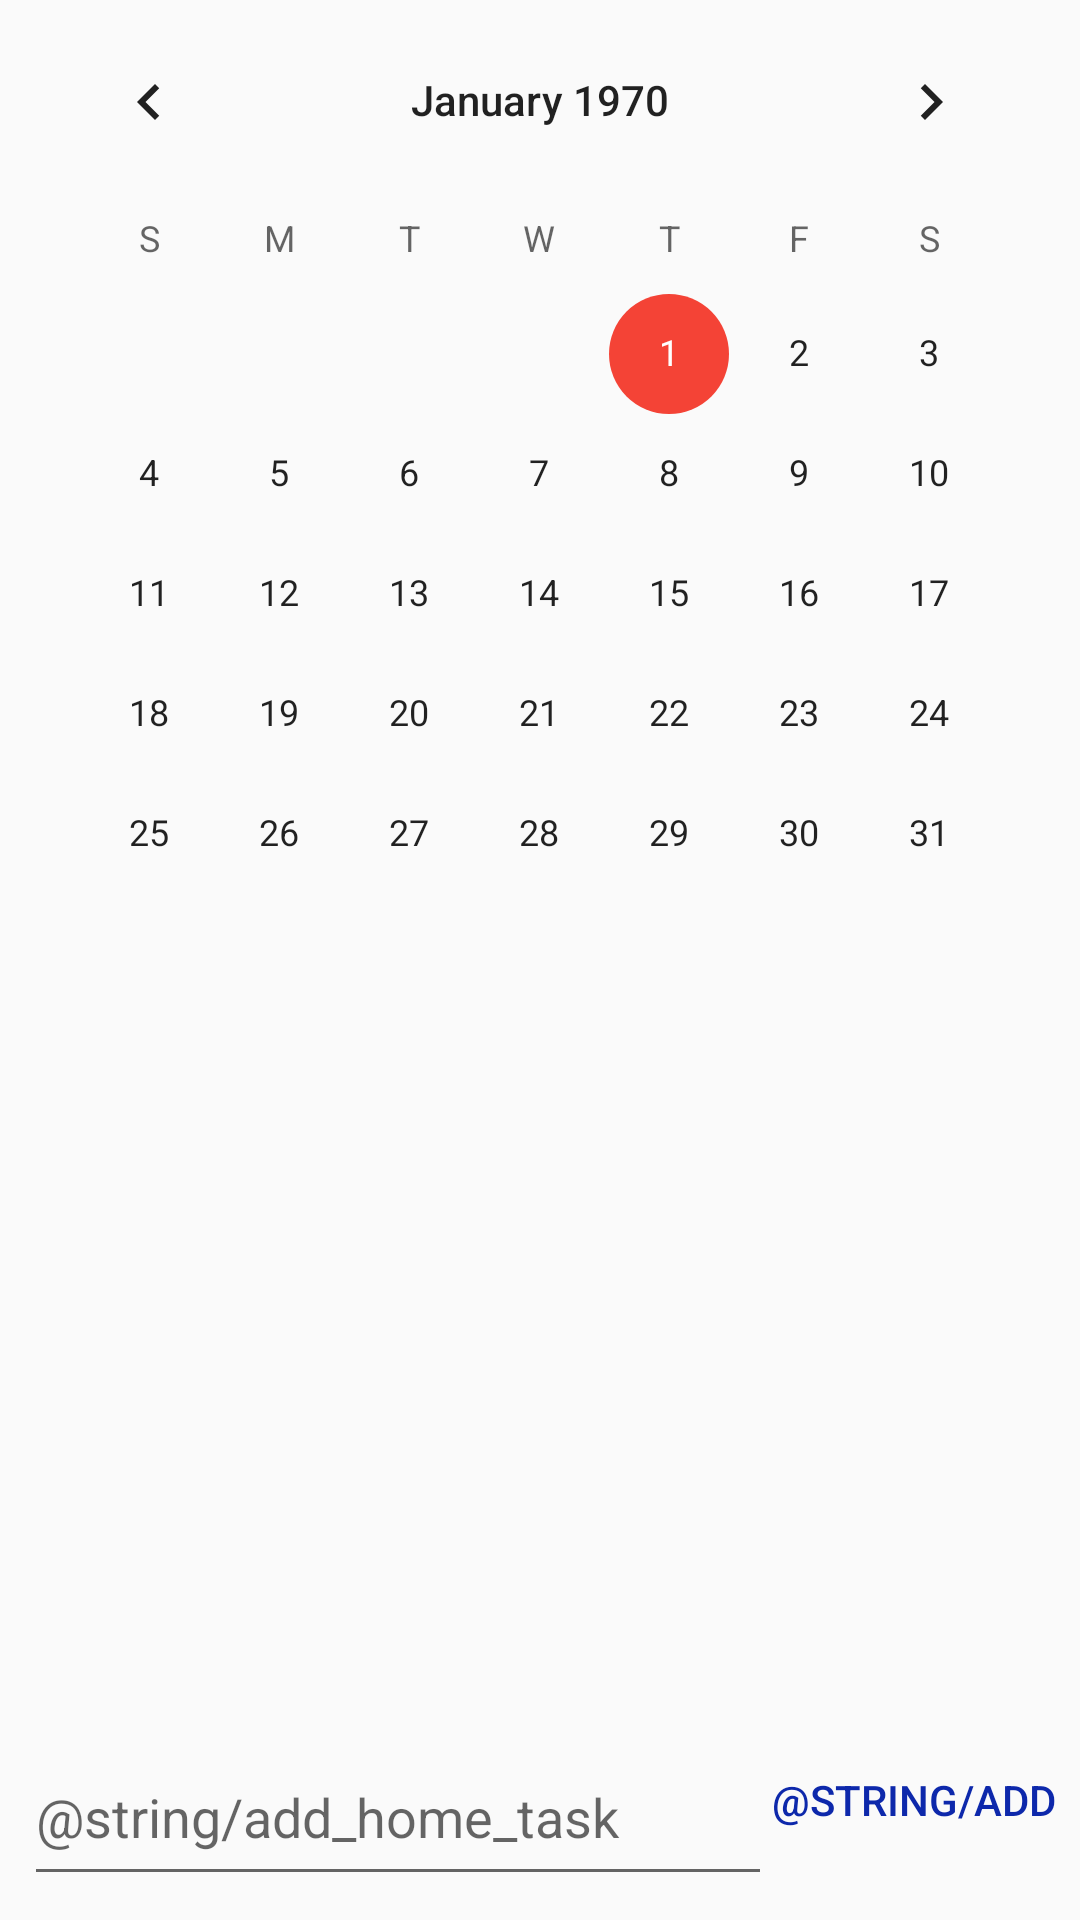

Produce the Android XML layout that renders to this screen, including the resource entries it uses.
<!-- AndroidManifest.xml: application theme AppTheme -->
<!-- res/layout/activity_calendar.xml -->
<?xml version="1.0" encoding="utf-8"?>
<android.support.constraint.ConstraintLayout
        xmlns:android="http://schemas.android.com/apk/res/android"
        xmlns:app="http://schemas.android.com/apk/res-auto" xmlns:tools="http://schemas.android.com/tools"
        android:layout_width="match_parent"
        android:layout_height="match_parent"
        android:gravity="center"
        android:orientation="vertical">

    <CalendarView
            android:id="@+id/calendarView_2"
            android:layout_width="match_parent"
            android:layout_height="wrap_content"
            app:layout_constraintTop_toTopOf="parent" app:layout_constraintStart_toStartOf="parent"
            app:layout_constraintEnd_toEndOf="parent" android:layout_marginStart="8dp" android:layout_marginEnd="8dp"/>

    <EditText
            android:hint="@string/add_home_task"
            android:id="@+id/calenderEventsText_2"
            android:layout_width="0dp"
            android:layout_height="0dp"
            android:layout_marginBottom="8dp" app:layout_constraintBottom_toBottomOf="parent"
            app:layout_constraintTop_toTopOf="@+id/calendarEventSaveButton_2"
            app:layout_constraintEnd_toStartOf="@+id/calendarEventSaveButton_2"
            app:layout_constraintStart_toStartOf="parent" android:layout_marginStart="8dp"
            android:textColorLink="@color/colorAccent" android:textColor="@android:color/background_dark"
            android:capitalize="sentences"/>
    <Button
            android:text="@string/add"
            android:layout_width="wrap_content"
            android:layout_height="wrap_content"
            android:id="@+id/calendarEventSaveButton_2" android:layout_marginEnd="8dp"
            app:layout_constraintEnd_toEndOf="parent"
            android:layout_marginBottom="16dp" app:layout_constraintBottom_toBottomOf="parent"
            android:background="@android:color/transparent" android:alpha="@android:integer/config_shortAnimTime"
            android:backgroundTintMode="add" android:textColor="@color/colorPrimaryDark"/>
    
    
    
</android.support.constraint.ConstraintLayout>
<!-- resources referenced by this layout -->
<resources>
  <color name="colorAccent">#F44336</color>
  <color name="colorPrimaryDark">#0D28AB</color>
  <style name="AppTheme" parent="Theme.AppCompat.Light.DarkActionBar">
          <item name="colorPrimary">@color/colorPrimary</item>
          <item name="colorPrimaryDark">@color/colorPrimaryDark</item>
          <item name="colorAccent">@color/colorAccent</item>
      </style>
  <color name="colorPrimary">#5A52DE</color>
</resources>
